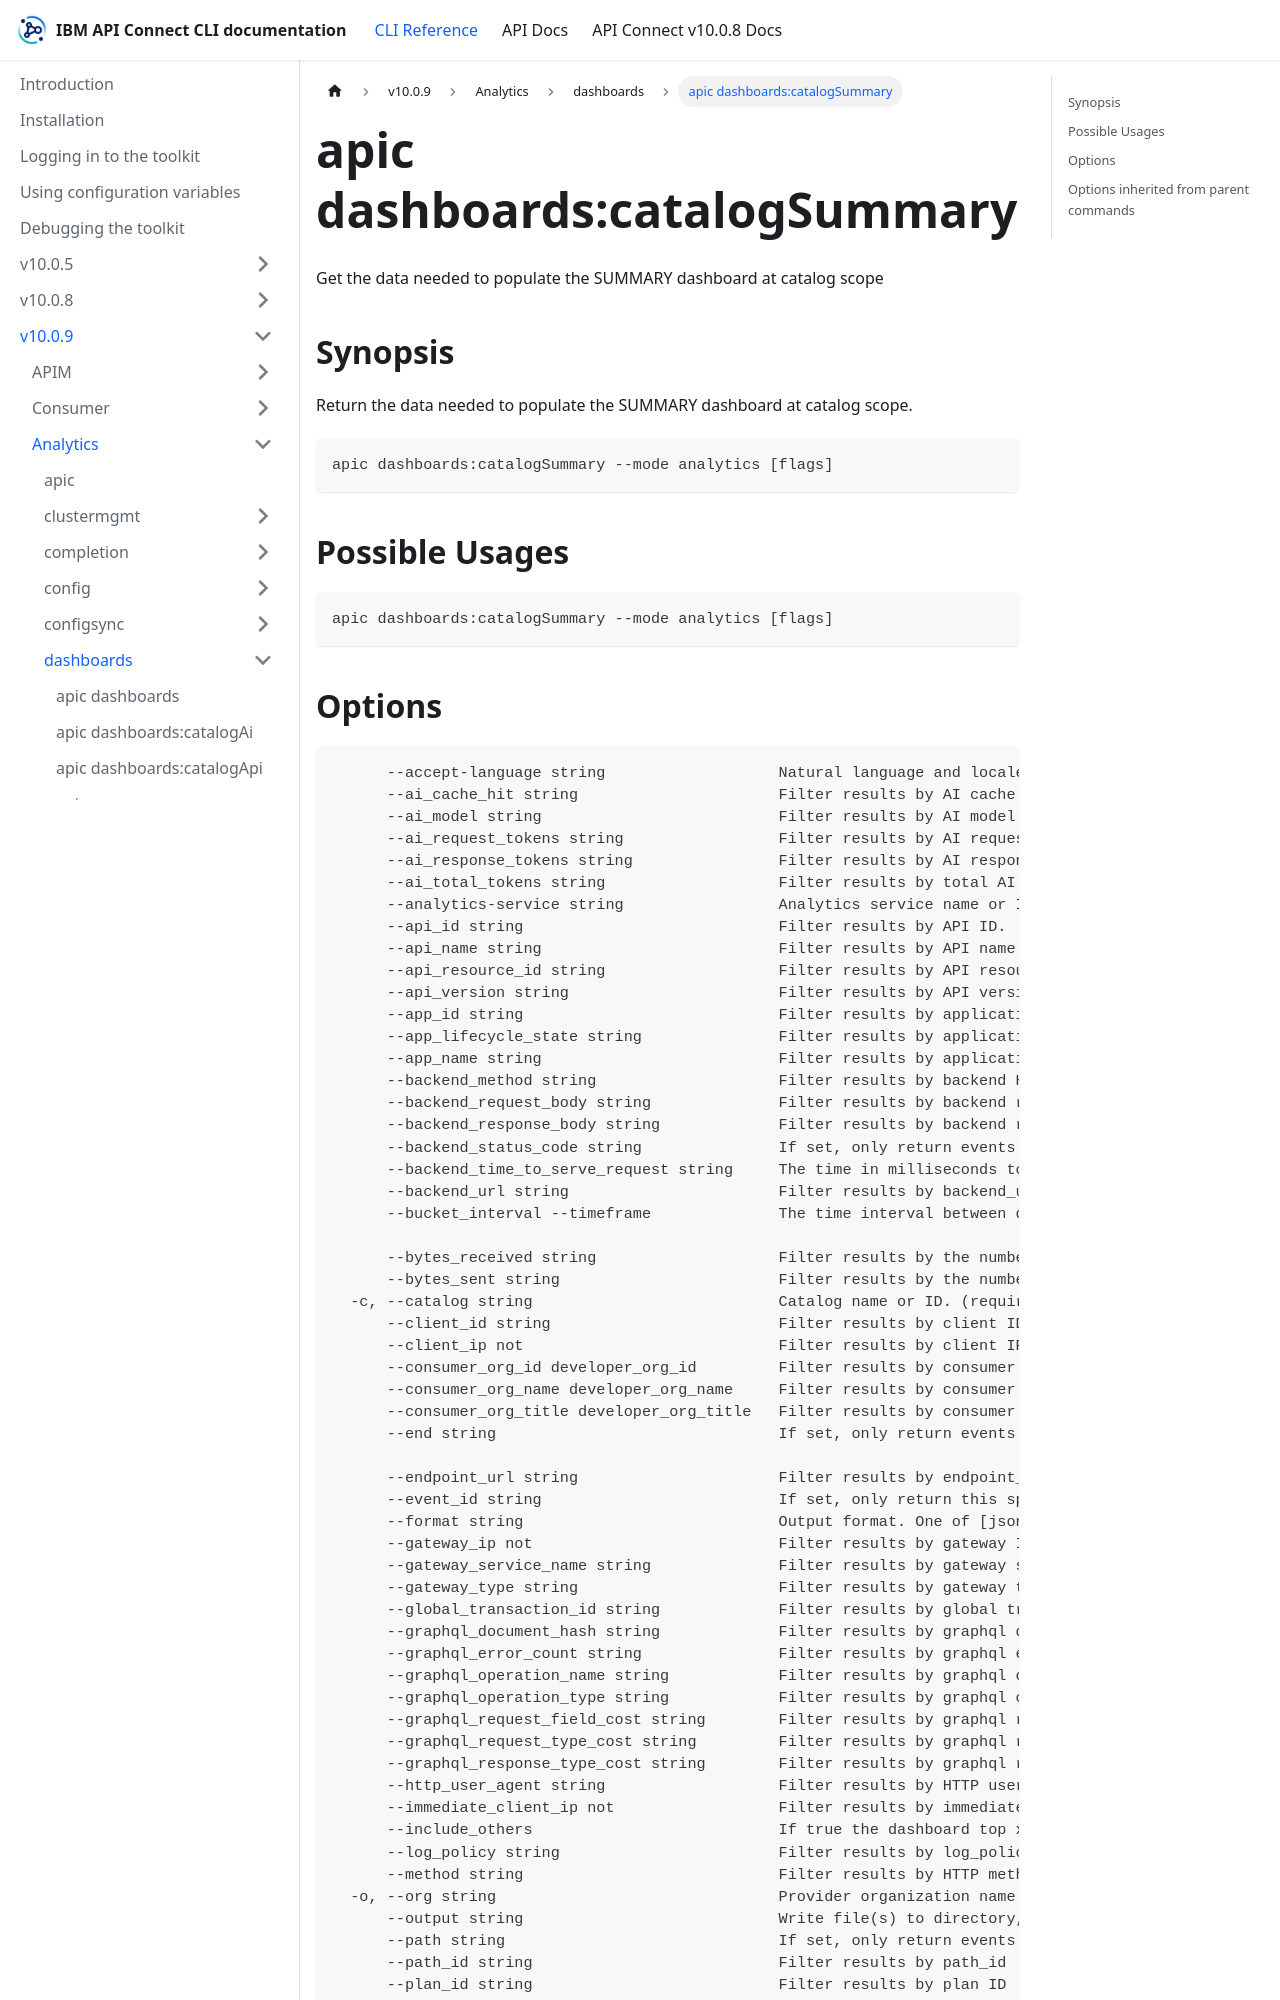

repository: ibm-apiconnect/clidocs · page: docs/v1009/analytics/dashboards/apic_dashboards_catalogSummary.html · generator: docusaurus

---
tags:
- "group: dashboards"
- "scope: catalog"
---
# apic dashboards:catalogSummary

Get the data needed to populate the SUMMARY dashboard at catalog scope

## Synopsis

Return the data needed to populate the SUMMARY dashboard at catalog scope.

```
apic dashboards:catalogSummary --mode analytics [flags]
```

## Possible Usages

```
apic dashboards:catalogSummary --mode analytics [flags]
```
